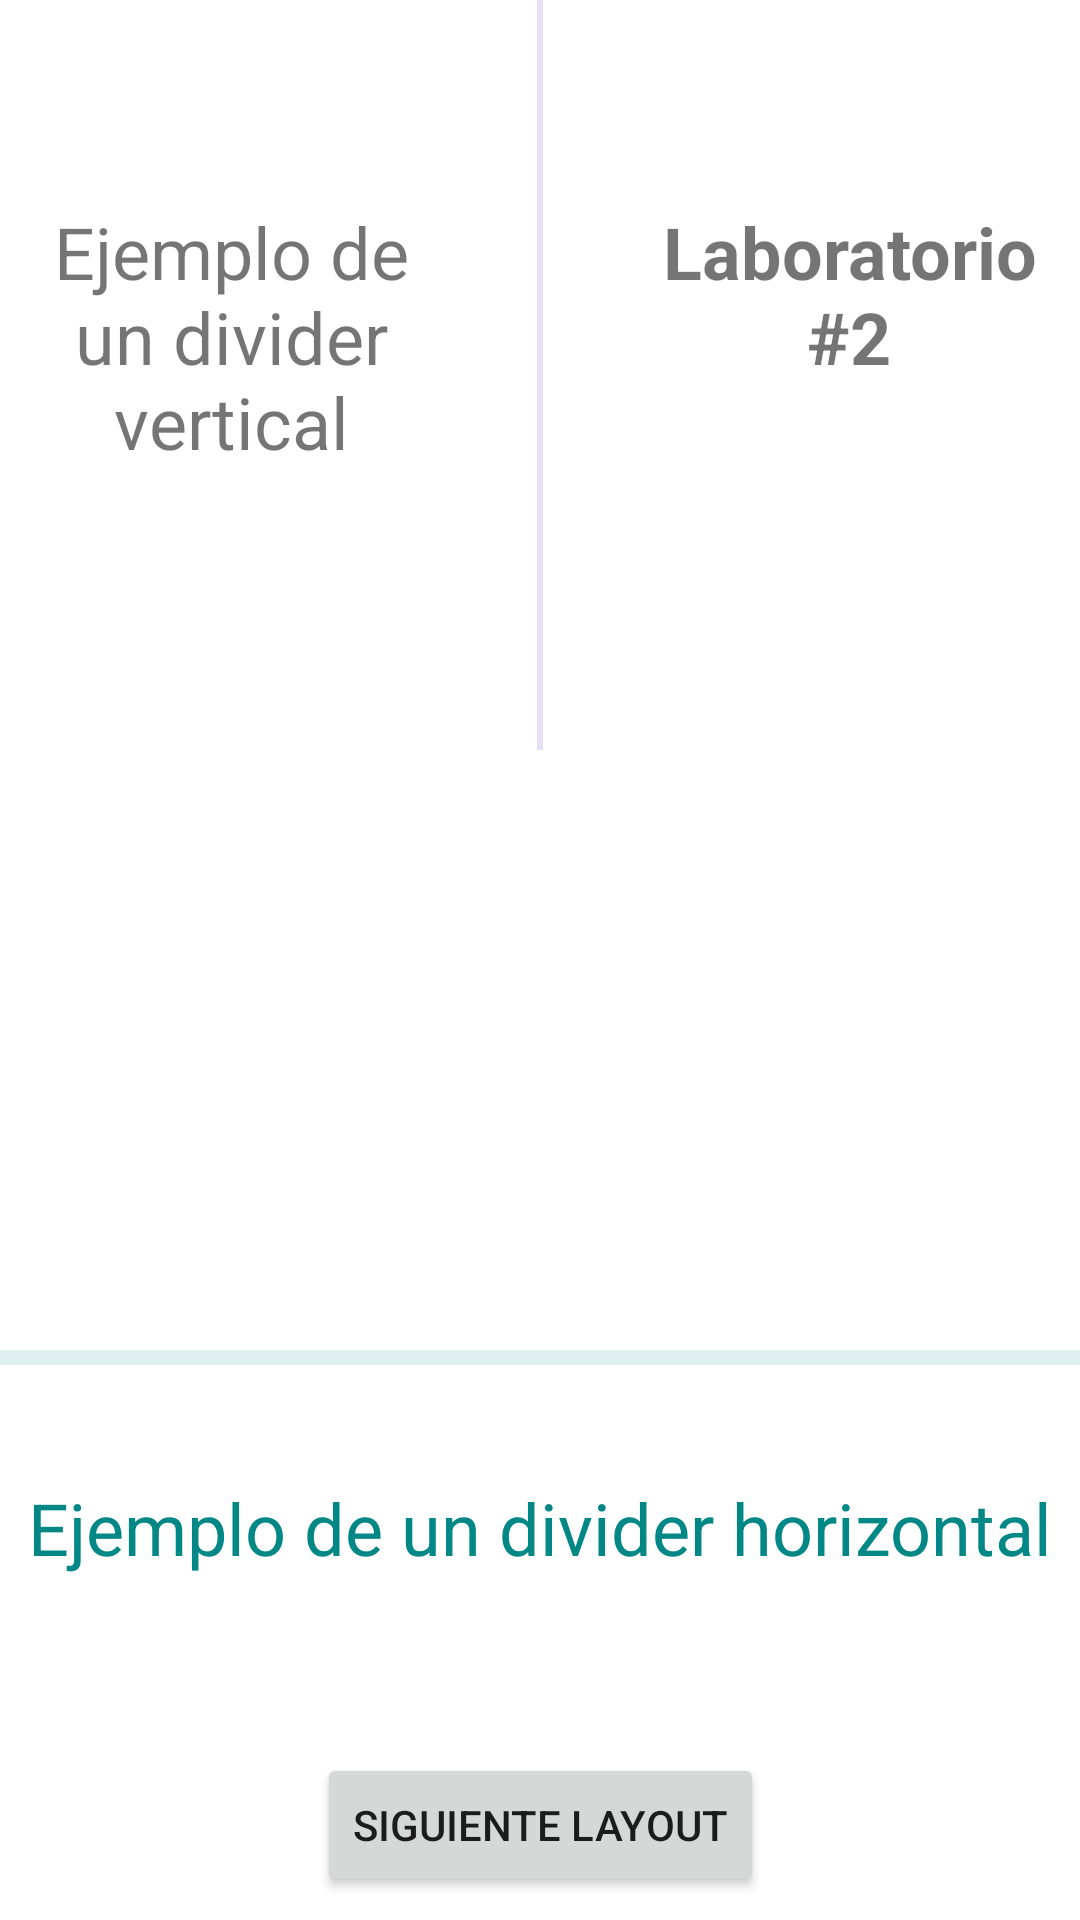

Here is an Android app screen rendered from its layout file. Give the layout XML and the strings, colors and styles it references.
<!-- AndroidManifest.xml: application theme Theme.FamilyWidgets -->
<!-- res/layout/activity_nine.xml -->
<?xml version="1.0" encoding="utf-8"?>
<androidx.constraintlayout.widget.ConstraintLayout
        xmlns:android="http://schemas.android.com/apk/res/android"
        xmlns:tools="http://schemas.android.com/tools"
        xmlns:app="http://schemas.android.com/apk/res-auto"
        android:layout_width="match_parent"
        android:layout_height="match_parent"
        tools:context=".Activity_nine">


    <View
            android:id="@+id/dividerVertical"
            android:layout_width="2dp"
            android:layout_height="250dp"
            android:background="?android:attr/listDivider"
            app:layout_constraintTop_toTopOf="parent"
            android:backgroundTint="@color/purple_700"
            android:layout_marginStart="27dp" app:layout_constraintStart_toEndOf="@+id/textView1"
            app:layout_constraintEnd_toStartOf="@+id/textView2" android:layout_marginEnd="27dp"
    />
    <TextView
            android:text="Ejemplo de un divider vertical"
            android:layout_width="150dp"
            android:layout_height="wrap_content" android:id="@+id/textView1"
            android:textAlignment="center" android:textSize="24sp" app:layout_constraintStart_toStartOf="parent"
            android:layout_marginStart="28dp" app:layout_constraintTop_toTopOf="parent"
            android:layout_marginTop="88dp" app:layout_constraintEnd_toStartOf="@+id/dividerVertical"
            android:layout_marginBottom="314dp"
            app:layout_constraintBottom_toTopOf="@+id/dividerHorizontal"/>
    <TextView
            android:text="Laboratorio #2"
            android:layout_width="150dp"
            android:layout_height="wrap_content" android:id="@+id/textView2"
            android:textAlignment="center" android:textStyle="bold"
            android:textSize="24sp" android:layout_marginEnd="28dp" app:layout_constraintEnd_toEndOf="parent"
            app:layout_constraintStart_toEndOf="@+id/dividerVertical"
            app:layout_constraintTop_toTopOf="parent" android:layout_marginTop="88dp"
            android:layout_marginBottom="342dp" app:layout_constraintBottom_toTopOf="@+id/dividerHorizontal"/>
    <View
            android:id="@+id/dividerHorizontal"
            android:layout_width="409dp"
            android:layout_height="5dp"
            android:background="?android:attr/listDivider"
            app:layout_constraintStart_toStartOf="parent"
            android:layout_marginStart="1dp" android:layout_marginEnd="1dp" app:layout_constraintEnd_toEndOf="parent"
            android:layout_marginTop="200dp" app:layout_constraintTop_toBottomOf="@+id/dividerVertical"
            android:layout_marginBottom="38dp" app:layout_constraintBottom_toTopOf="@+id/textView3"
            android:backgroundTint="@color/teal_700"/>
    <TextView
            android:text="Ejemplo de un divider horizontal"
            android:layout_width="wrap_content"
            android:layout_height="wrap_content" android:id="@+id/textView3"
            android:textSize="24sp" android:textAlignment="center" app:layout_constraintStart_toStartOf="parent"
            android:layout_marginStart="35dp" android:layout_marginEnd="35dp"
            app:layout_constraintEnd_toEndOf="parent"
            app:layout_constraintTop_toBottomOf="@+id/dividerHorizontal"
            android:textColor="@color/teal_700" android:layout_marginBottom="59dp"
            app:layout_constraintBottom_toTopOf="@+id/btnNextFourth"/>
    <Button
            android:text="Siguiente Layout"
            android:layout_width="wrap_content"
            android:layout_height="wrap_content" android:id="@+id/btnNextFourth"
            app:layout_constraintStart_toStartOf="parent" android:layout_marginStart="117dp"
            android:layout_marginEnd="117dp" app:layout_constraintEnd_toEndOf="parent"
            app:layout_constraintTop_toBottomOf="@+id/textView3" app:layout_constraintBottom_toBottomOf="parent"
            android:layout_marginBottom="118dp"/>

</androidx.constraintlayout.widget.ConstraintLayout>
<!-- resources referenced by this layout -->
<resources>
  <color name="purple_700">#FF3700B3</color>
  <color name="teal_700">#FF018786</color>
  <style name="Theme.FamilyWidgets" parent="Theme.MaterialComponents.DayNight.DarkActionBar">
          
          <item name="colorPrimary">@color/purple_500</item>
          <item name="colorPrimaryVariant">@color/purple_700</item>
          <item name="colorOnPrimary">@color/white</item>
          
          <item name="colorSecondary">@color/teal_200</item>
          <item name="colorSecondaryVariant">@color/teal_700</item>
          <item name="colorOnSecondary">@color/black</item>
          
          <item name="android:statusBarColor" tools:targetApi="l">?attr/colorPrimaryVariant</item>
          
      </style>
  <color name="purple_500">#BC0832</color>
  <color name="white">#FFFFFFFF</color>
  <color name="teal_200">#FF03DAC5</color>
  <color name="black">#FF000000</color>
</resources>
